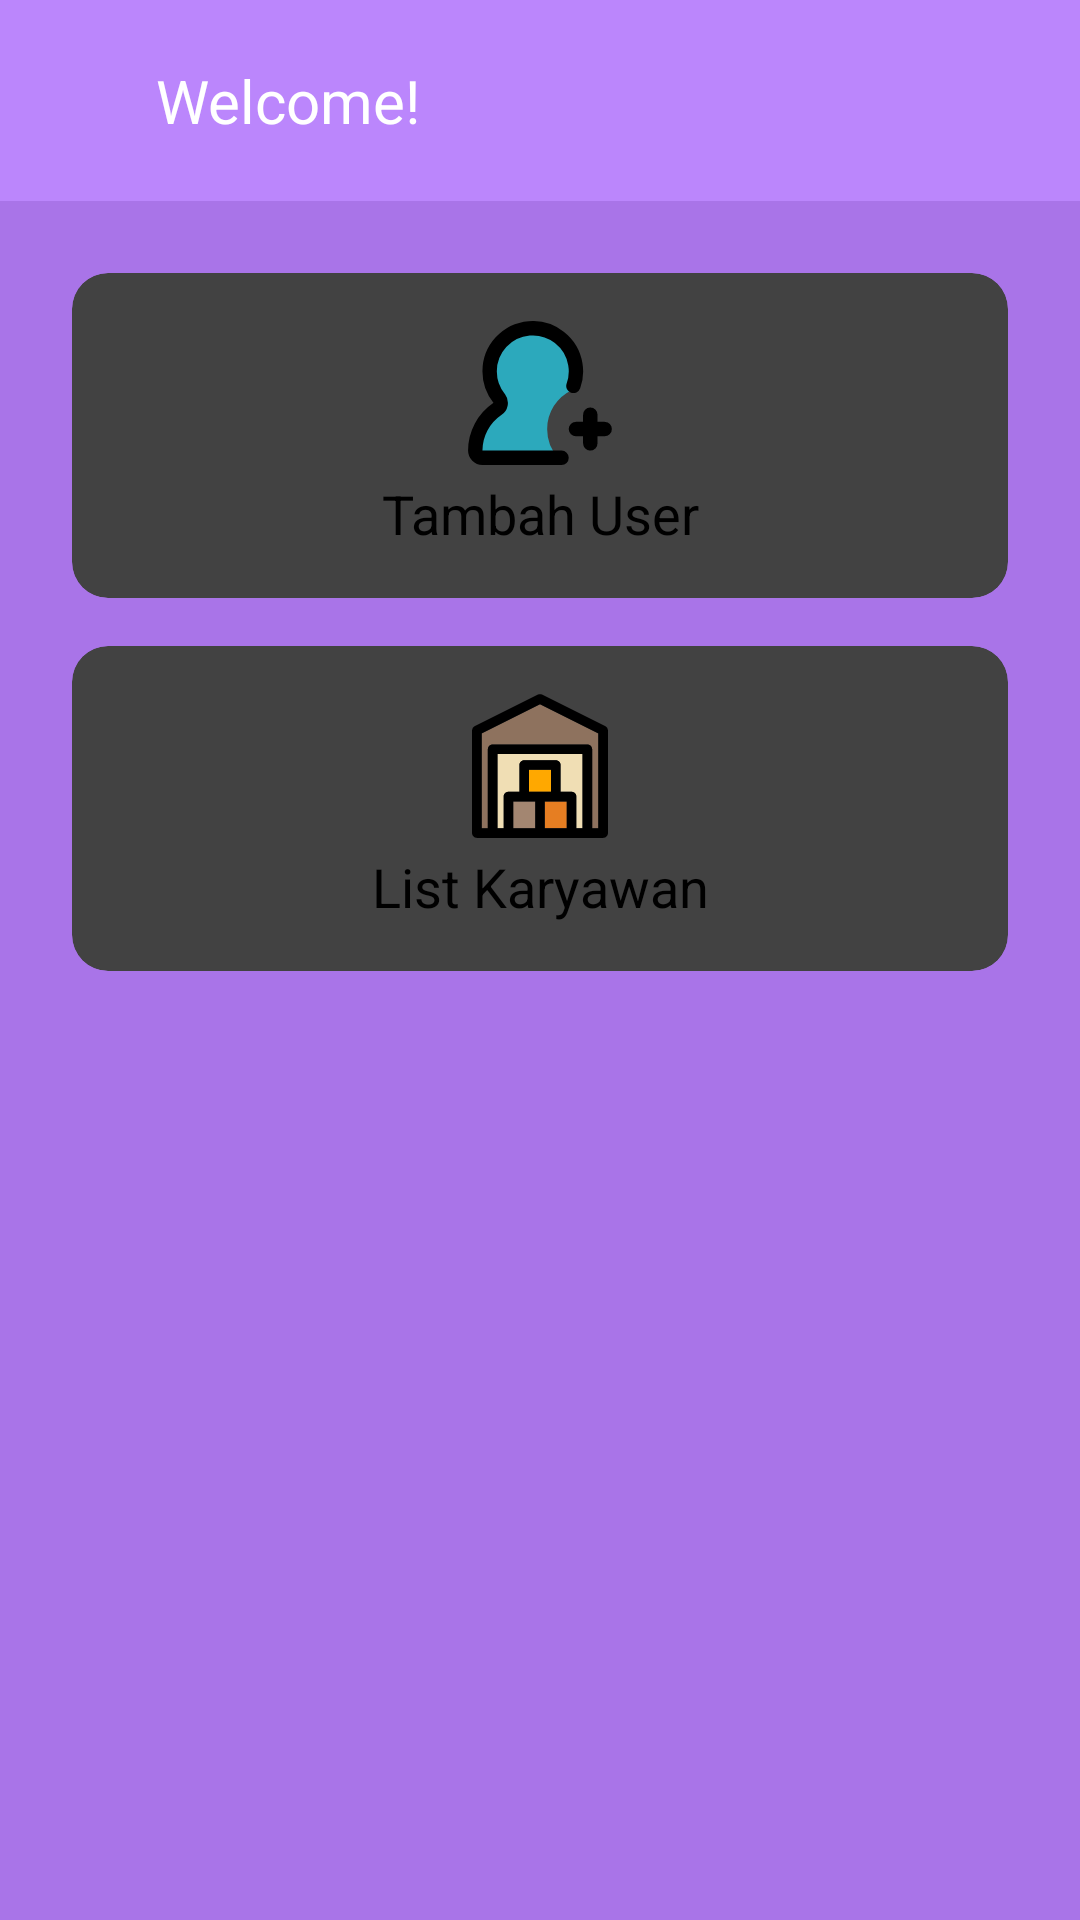

Layout XML and referenced resources for this Android screen:
<!-- AndroidManifest.xml: application theme Theme.Barangku -->
<!-- res/layout/activity_admin.xml -->
<?xml version="1.0" encoding="utf-8"?>
<LinearLayout xmlns:android="http://schemas.android.com/apk/res/android"
    xmlns:app="http://schemas.android.com/apk/res-auto"
    xmlns:tools="http://schemas.android.com/tools"
    android:layout_width="match_parent"
    android:layout_height="match_parent"
    android:orientation="vertical"
    android:background="#A974E8"
    android:layout_centerVertical="true">

    <include
        layout="@layout/toolbar"/>

    <ScrollView
        android:layout_width="match_parent"
        android:layout_height="wrap_content"
        android:layout_margin="8dp">

        <LinearLayout
            android:layout_width="match_parent"
            android:layout_height="wrap_content"
            android:orientation="vertical"
            android:padding="16dp">

            <androidx.cardview.widget.CardView
                android:layout_width="match_parent"
                android:layout_height="wrap_content"
                android:layout_marginBottom="16dp"
                app:cardCornerRadius="12dp"
                app:cardElevation="6dp">

                <LinearLayout
                    android:id="@+id/tambah_user"
                    android:layout_width="match_parent"
                    android:layout_height="wrap_content"
                    android:orientation="vertical"
                    android:padding="16dp"
                    android:gravity="center"
                    android:backgroundTint="@color/white">

                    <ImageView
                        android:layout_width="48dp"
                        android:layout_height="48dp"
                        android:layout_gravity="center"
                        android:src="@drawable/tambah_user"
                        android:contentDescription="Tambah User"
                        android:layout_marginBottom="4dp" />

                    <TextView
                        android:layout_width="wrap_content"
                        android:layout_height="wrap_content"
                        android:textAlignment="center"
                        android:text="Tambah User"
                        android:textColor="@color/black"
                        android:textSize="18sp"
                        android:layout_gravity="center"/>
                </LinearLayout>
            </androidx.cardview.widget.CardView>

            <androidx.cardview.widget.CardView
                android:layout_width="match_parent"
                android:layout_height="wrap_content"
                android:layout_marginBottom="16dp"
                app:cardCornerRadius="12dp"
                app:cardElevation="6dp">

                <LinearLayout
                    android:id="@+id/list_karyawan"
                    android:layout_width="match_parent"
                    android:layout_height="wrap_content"
                    android:orientation="vertical"
                    android:padding="16dp"
                    android:gravity="center"
                    android:backgroundTint="@color/white">

                    <ImageView
                        android:layout_width="48dp"
                        android:layout_height="48dp"
                        android:layout_gravity="center"
                        android:src="@drawable/gudang"
                        android:contentDescription="LIST KARYAWAN"
                        android:layout_marginBottom="4dp" />

                    <TextView
                        android:layout_width="wrap_content"
                        android:layout_height="wrap_content"
                        android:textAlignment="center"
                        android:text="List Karyawan"
                        android:textColor="@color/black"
                        android:textSize="18sp"
                        android:layout_gravity="center"/>
                </LinearLayout>
            </androidx.cardview.widget.CardView>
        </LinearLayout>
    </ScrollView>
</LinearLayout>
<!-- res/layout/toolbar.xml (included above) -->
<?xml version="1.0" encoding="utf-8"?>
<LinearLayout xmlns:android="http://schemas.android.com/apk/res/android"
    xmlns:aandroid="http://schemas.android.com/apk/res-auto"
    android:orientation="horizontal"
    android:layout_width="match_parent"
    android:layout_height="wrap_content"
    android:padding="20dp"
    android:id="@+id/toolbar"
    android:background="@color/purple_200"
    android:gravity="center_vertical">
    <ImageView
        android:id="@+id/iv_back"
        android:layout_width="20dp"
        android:layout_height="20dp"
        android:src="@drawable/panah"/>

    <TextView
        android:layout_width="0dp"
        android:layout_height="wrap_content"
        android:layout_weight="1"
        android:text="Welcome!"
        android:id="@+id/tv_judul"
        android:textSize="20sp"
        android:layout_marginStart="12dp"
        android:textColor="@color/white"/>
</LinearLayout>
<!-- resources referenced by this layout -->
<resources>
  <color name="black">#FF000000</color>
  <color name="purple_200">#FFBB86FC</color>
  <color name="white">#FFFFFFFF</color>
  <!-- drawable gudang (drawable) -->
  <vector android:height="60dp" android:viewportHeight="297.5"
      android:viewportWidth="297.5" android:width="60dp" xmlns:android="http://schemas.android.com/apk/res/android">
      <path android:fillColor="#A38671" android:pathData="M93.41,221.89h45.46v55.59h-45.46z"/>
      <path android:fillColor="#E67E22" android:pathData="M158.64,221.89h45.46v55.59h-45.46z"/>
      <path android:fillColor="#FFA800" android:pathData="M126.02,156.66h45.47v45.46h-45.47z"/>
      <path android:fillColor="#F0DEB4" android:pathData="M236.72,124.04v153.44h-12.85v-65.48c0,-5.45 -4.43,-9.88 -9.89,-9.88h-22.73v-55.35c0,-5.45 -4.42,-9.88 -9.88,-9.88h-65.23c-5.46,0 -9.89,4.43 -9.89,9.88v55.35h-22.73c-5.46,0 -9.88,4.43 -9.88,9.88v65.48h-12.85v-153.44H236.72z"/>
      <path android:fillColor="#8E725E" android:pathData="M269.33,81.47v196.01h-12.85v-163.32c0,-5.46 -4.42,-9.89 -9.88,-9.89H50.91c-5.46,0 -9.89,4.43 -9.89,9.89v163.32h-12.85V81.47l120.58,-60.29L269.33,81.47z"/>
      <path android:fillColor="#FF000000" android:pathData="M289.1,75.37v212c0,5.45 -4.43,9.88 -9.88,9.88H18.29c-5.46,0 -9.88,-4.43 -9.88,-9.88v-212c0,-3.75 2.11,-7.17 5.46,-8.84l130.46,-65.24c2.79,-1.39 6.06,-1.39 8.84,0l130.46,65.24C286.98,68.2 289.1,71.62 289.1,75.37zM269.33,277.48V81.47l-120.58,-60.29l-120.58,60.29v196.01h12.85v-163.32c0,-5.46 4.43,-9.89 9.89,-9.89h195.69c5.46,0 9.88,4.43 9.88,9.89v163.32H269.33zM236.72,277.48v-153.44H60.79v153.44h12.85v-65.48c0,-5.45 4.42,-9.88 9.88,-9.88h22.73v-55.35c0,-5.45 4.43,-9.88 9.89,-9.88h65.23c5.46,0 9.88,4.43 9.88,9.88v55.35h22.73c5.46,0 9.89,4.43 9.89,9.88v65.48H236.72zM204.1,277.48v-55.59h-45.46v55.59H204.1zM171.49,202.12v-45.46h-45.47v45.46H171.49zM138.87,277.48v-55.59h-45.46v55.59H138.87z"/>
  </vector>
  <!-- drawable tambah_user (drawable) -->
  <vector android:height="60dp" android:viewportHeight="20.026"
      android:viewportWidth="20.026" android:width="60dp" xmlns:android="http://schemas.android.com/apk/res/android">
      <path android:fillColor="#2ca9bc" android:pathData="M11.01,15.026a6,6 0,0 1,3.4 -5.4A6,6 0,1 0,3.01 7.026a5.94,5.94 0,0 0,1.34 3.77,1 1,0 0,1 -0.28,1.45A7,7 0,0 0,1.01 18.026a1,1 0,0 0,1 1L12.55,19.026A5.93,5.93 0,0 1,11.01 15.026Z"/>
      <path android:fillColor="#00000000"
          android:pathData="M15.01,15.026h4m-2,-2v4"
          android:strokeColor="#000000" android:strokeLineCap="round"
          android:strokeLineJoin="round" android:strokeWidth="2"/>
      <path android:fillColor="#00000000"
          android:pathData="M13.01,19.026L2.01,19.026a1,1 0,0 1,-1 -1,7 7,0 0,1 3.06,-5.78 1,1 0,0 0,0.28 -1.45A5.94,5.94 0,0 1,3.01 7.026,6 6,0 0,1 14.93,6.026a5.9,5.9 0,0 1,-0.27 3"
          android:strokeColor="#000000" android:strokeLineCap="round"
          android:strokeLineJoin="round" android:strokeWidth="2"/>
  </vector>
  <style name="Theme.Barangku" parent="Theme.MaterialComponents.DayNight.DarkActionBar">
          
          <item name="colorPrimary">@color/purple_200</item>
          <item name="colorPrimaryVariant">@color/button_bg</item>
          <item name="colorOnPrimary">@color/black</item>
          
          <item name="colorSecondary">@color/teal_200</item>
          <item name="colorSecondaryVariant">@color/teal_200</item>
          <item name="colorOnSecondary">@color/black</item>
          
          <item name="android:statusBarColor">?attr/colorPrimaryVariant</item>
          
      </style>
  <color name="teal_200">#FF03DAC5</color>
</resources>
